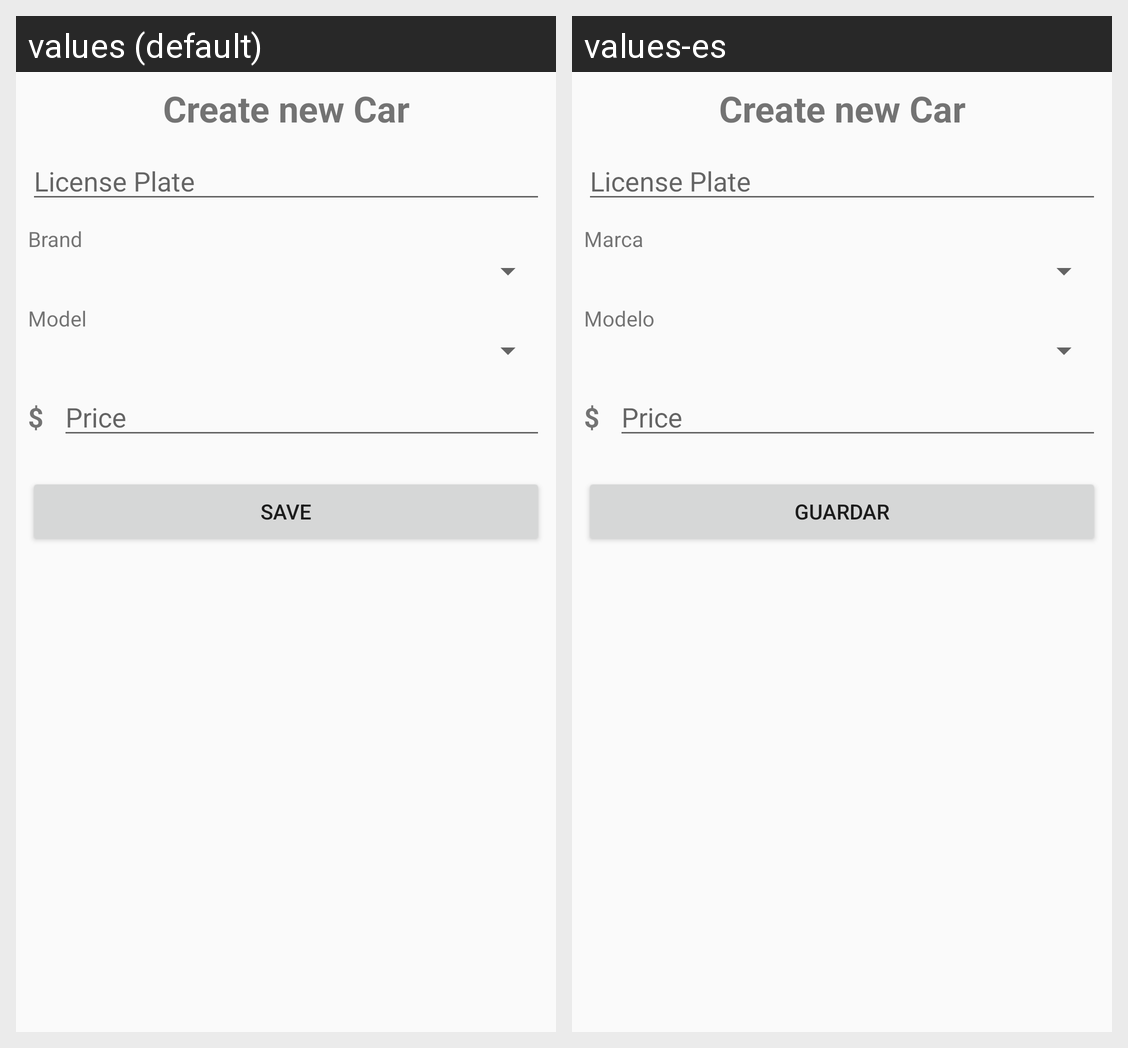

The same Android screen rendered under two of its app's locales, left to right. List the strings drawn on it with the default value and each locale's translation.
Android screen res/layout/activity_carro_form.xml rendered under 2 locales, left to right: values (default), values-es. Device: Nexus 5 (rendered at 1080×1920; each locale shown at half size, 540×960, under a caption strip naming it); theme AppTheme.
Strings drawn on this screen, with the default value and each locale's value (text and hints the layout hard-codes, and strings that could not be matched under every locale, appear in the picture but are not listed):

titCrear
  values: Create new Car
  values-es: Create new Car  [not translated; the default value is used]

placa
  values: License Plate
  values-es: License Plate  [not translated; the default value is used]

marca
  values: Brand
  values-es: Marca

modelo
  values: Model
  values-es: Modelo

precio
  values: Price
  values-es: Price  [not translated; the default value is used]

guardar
  values: Save
  values-es: Guardar
